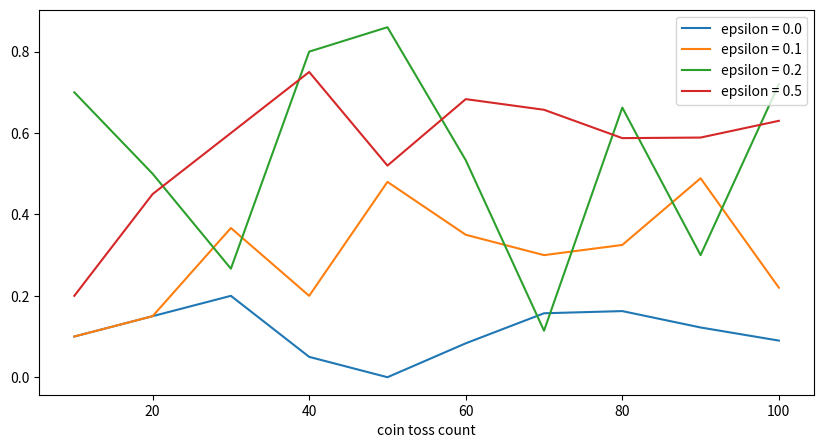

Source code (Python):
# %%
import random
import numpy as np
import matplotlib.pyplot as plt
import pandas as pd


class CoinToss():

    def __init__(self, head_probs):
        self.head_probs = head_probs
        self.reset()

    def __len__(self):
        return len(self.head_probs)

    def reset(self):
        self.toss_count = 0

    def step(self, action):
        if action >= len(self.head_probs):
            raise Exception(f"The No.{action} coin doesn't exist")
        else:
            head_prob = self.head_probs[action]
            if random.random() < head_prob:
                reward = 1.0
            else:
                reward = 0.0
            self.toss_count += 1
            return reward


class EpsilonGreedyAgent():

    def __init__(self, env, epsilon, max_episode_steps):
        self.env = env
        self.epsilon = epsilon
        self.max_episode_steps = max_episode_steps

    def reset(self):
        self.env.reset()
        self.N = [0] * len(env)
        self.V = [0] * len(env)
        self.current_steps = 0

    def policy(self):
        coins = range(len(self.V))
        if random.random() < self.epsilon:
            return random.choice(coins)
        else:
            return np.argmax(self.V)

    def play(self):
        self.reset()
        rewards = []
        done = False

        for _ in range(self.max_episode_steps):
            selected_coin = self.policy()
            reward = env.step(selected_coin)
            rewards.append(reward)

            n = self.N[selected_coin]
            coin_average = self.V[selected_coin]
            new_average = (coin_average * n + reward) / (n + 1)
            self.N[selected_coin] += 1
            self.V[selected_coin] = new_average

        return rewards


if __name__ == "__main__":
    env = CoinToss([0.1, 0.5, 0.1, 0.9, 0.1])
    epsilons = [0.0, 0.1, 0.2, 0.5, ]
    game_steps = list(range(0, 110, 10))
    result = {}

    for eps in epsilons:
        means = []
        for steps in game_steps:
            agent = EpsilonGreedyAgent(env, eps, steps)
            rewards = agent.play()
            means.append(np.mean(rewards))
        result[f"epsilon = {eps}"] = means
    result["coin toss count"] = game_steps
    result = pd.DataFrame(result)
    result.set_index("coin toss count", drop=True, inplace=True)
    result.plot.line(figsize=(10, 5))
    plt.show()
